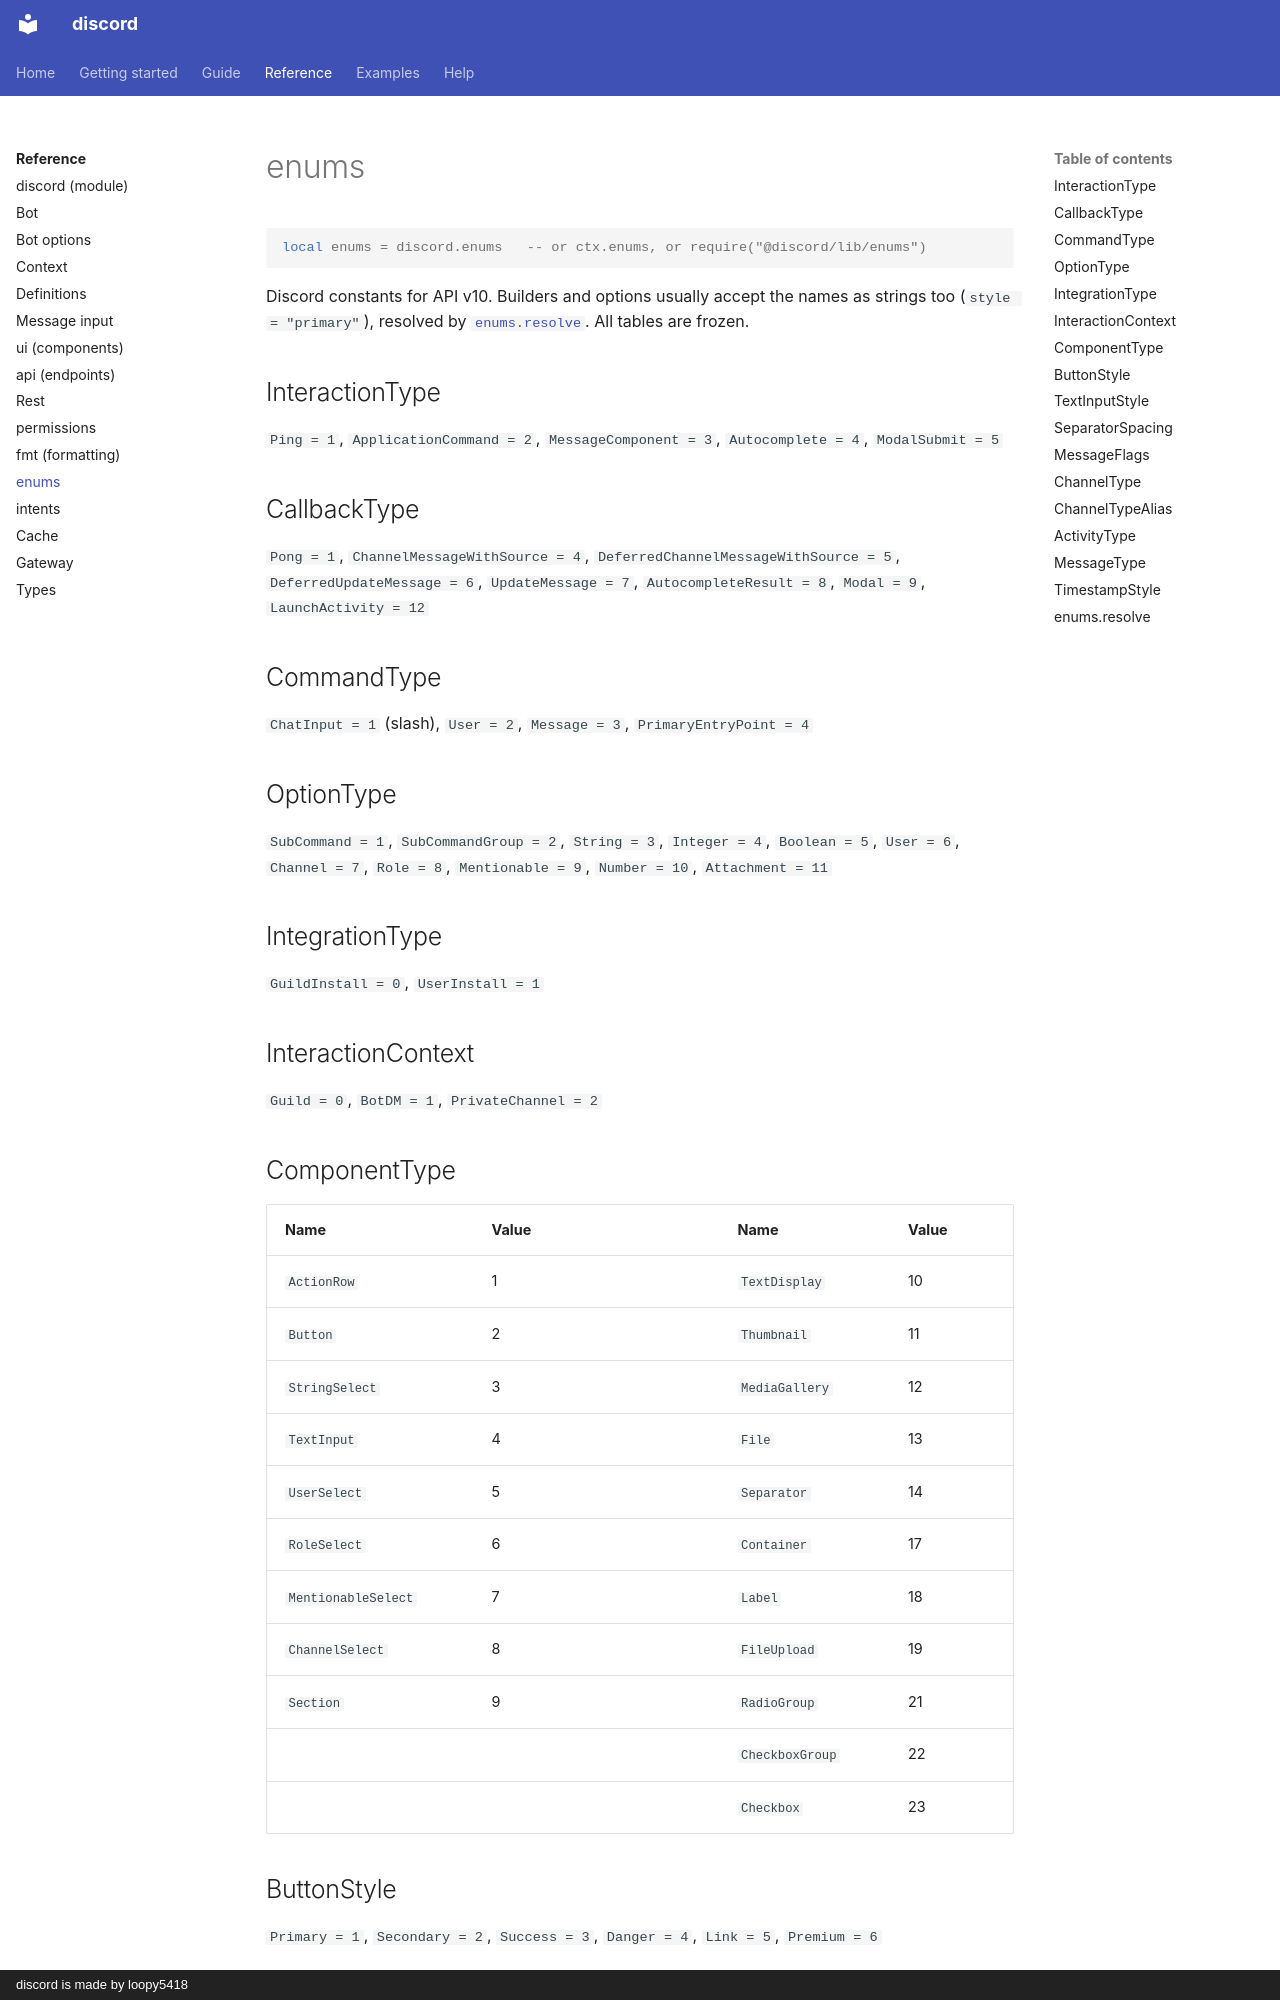

repository: loopy5418/discord-docs · page: reference/enums/index.html · generator: mkdocs · copyright: discord is made by loopy5418

# enums

```luau
local enums = discord.enums   -- or ctx.enums, or require("@discord/lib/enums")
```

Discord constants for API v10. Builders and options usually accept the names as strings too (`style = "primary"`), resolved by [`enums.resolve`](#enumsresolve). All tables are frozen.

## InteractionType

`Ping = 1`, `ApplicationCommand = 2`, `MessageComponent = 3`, `Autocomplete = 4`, `ModalSubmit = 5`

## CallbackType

`Pong = 1`, `ChannelMessageWithSource = 4`, `DeferredChannelMessageWithSource = 5`, `DeferredUpdateMessage = 6`, `UpdateMessage = 7`, `AutocompleteResult = 8`, `Modal = 9`, `LaunchActivity = 12`

## CommandType

`ChatInput = 1` (slash), `User = 2`, `Message = 3`, `PrimaryEntryPoint = 4`

## OptionType

`SubCommand = 1`, `SubCommandGroup = 2`, `String = 3`, `Integer = 4`, `Boolean = 5`, `User = 6`, `Channel = 7`, `Role = 8`, `Mentionable = 9`, `Number = 10`, `Attachment = 11`

## IntegrationType

`GuildInstall = 0`, `UserInstall = 1`

## InteractionContext

`Guild = 0`, `BotDM = 1`, `PrivateChannel = 2`
